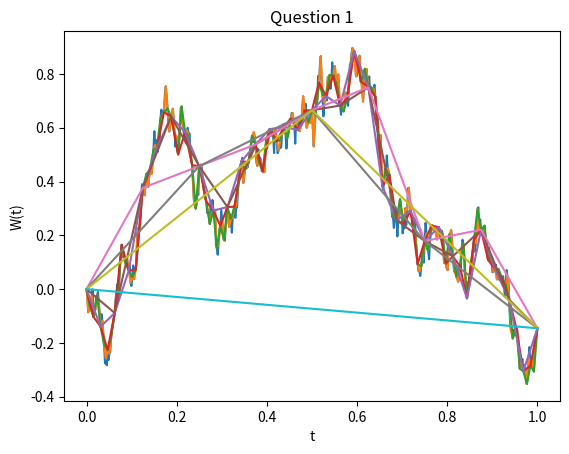

This chart was generated by the following Python code: (Note: this script raises an exception after producing the figure.)
import random
import numpy as np
import matplotlib.pyplot as plt
import time 

# QUESTION 1

start_time = time.time()
plt.figure()

# Create h:
h = np.array([2**-i for i in range(1, 11)])
number_steps = int(1/min(h))

# Generate all eta:s for the smallest level
eta_finest = np.zeros(number_steps)
random.seed("felix")
for e in range(number_steps):
    # Normal distribution, give it sigma not sigma^2
    eta_finest[e] = random.gauss(0, np.sqrt(min(h)))

#Init loop
eta_previous = eta_finest
level_size = number_steps
# Use a loop which uses the previous eta:s, halve the number of steps and 
# create the next granularity of eta and W.
for i in range(len(h)):
    # Sum every two eta:s to form the next level
    level_size = int(len(eta_previous)/2)
    eta_next = np.zeros(level_size)
    W_level = np.zeros(level_size+1)
    timesteps_level = np.array([n/level_size for n in range(level_size+1)])
    for e in range(level_size):
        eta_next[e] = eta_previous[e*2] + eta_previous[e*2+1]
    
    # Create the next W using the previous and the corresponding eta
    for i in range(1, level_size+1): #Level size +1 since non-inclusive range
        W_level[i] = W_level[i-1] + eta_next[i-1]
    plt.plot(timesteps_level, W_level)

    # Prepare for next loop
    eta_previous = eta_next

#Plot it and save it
plt.title("Question 1")
plt.xlabel("t")
plt.ylabel("W(t)")
plt.savefig("figures/q1.png")


print("DONE Q1 in %.2f seconds" % (time.time() - start_time))




# QUESTION 2
start_time = time.time()
plt.figure()

# Create h:
h = np.array([2**-i for i in range(10, 0, -1)])
number_steps = int(1/min(h))

# Generate all eta:s for the smallest level
eta_finest = np.zeros(number_steps)
random.seed("felix")
for e in range(number_steps):
    # Normal distribution, give it sigma not sigma^2
    eta_finest[e] = random.gauss(0, np.sqrt(min(h)))

# For the exact X, we use the small timesteps
timesteps_finest = np.array([n/number_steps for n in range(number_steps+1)])

#Define constants and create necessary empty arrays
W_finest = np.zeros(number_steps+1)
X_exact = np.zeros(number_steps+1)
mu = 2
sigma = 1

# Create the W for the finest level
for j in range(1, number_steps+1):
    W_finest[j] = W_finest[j-1] + eta_finest[j-1]
X_exact = np.exp((mu-(sigma**2)/2)*timesteps_finest + sigma*W_finest)
plt.plot(timesteps_finest, X_exact, label = "True X")

#Init loop
eta_previous = eta_finest
# Use a loop which uses the previous eta:s, halve the number of steps and 
# create the next granularity of eta and W.
for i in range(len(h)):
    level_size = int(len(eta_previous)/2)
    # Create empty arrays of the correct size for this resolution
    eta_next = np.zeros(level_size)
    W_level = np.zeros(level_size+1)
    # Create the correct timesteps
    timesteps_level = np.array([n/level_size for n in range(level_size+1)])
    # Sum every two eta:s to form the next level
    for e in range(level_size):
        eta_next[e] = eta_previous[e*2] + eta_previous[e*2+1]
    
    # Create the next W using the previous and the corresponding eta
    # Start at 0 since W(0) = 0, up to level size +1 since non-inclusive range
    for j in range(1, level_size+1): 
        W_level[j] = W_level[j-1] + eta_next[j-1]
    
    # Create empty array and set X(0) to the correct value
    X_level = np.zeros(level_size+1)
    X_level[0] = 1
    # Calculate the approximated X for this resolution
    for x in range(1, level_size+1):
        X_level[x] = (1+h[i]*mu)*X_level[x-1] + sigma*X_level[x-1]*(W_level[x] - W_level[x-1])

    # Add the approximation for this resolution to the plot
    plt.plot(timesteps_level, X_level, label = "i = %s" % (10-i))

    # Prepare for next loop
    eta_previous = eta_next

# Plot it and save it
plt.title("Question 2")
plt.xlabel("t")
plt.ylabel("X(t)")
plt.legend()
plt.savefig("figures/q2.png")


print("DONE Q2 in %.2f seconds" % (time.time() - start_time))




# QUESTION 3
start_time = time.time()
plt.figure()

# Create h:
h = np.array([2**-i for i in range(10, 0, -1)])
number_steps = int(1/min(h))


# Set constants
M = 1000
mu = 2
sigma = 1
diff_X = np.zeros([M, len(h)])
random.seed("felix")

for m in range(M):
    # Generate all eta:s for the smallest level
    eta_finest = np.zeros(number_steps)
    for e in range(number_steps):
        # Normal distribution, give it sigma not sigma^2 
        eta_finest[e] = random.gauss(0, np.sqrt(min(h)))
    
    # For the exact X, we use the small timesteps
    timesteps_finest = np.array([n/number_steps for n in range(number_steps)])
    #Define constants and create necessary empty arrays for this resolution
    W_finest = np.zeros(number_steps+1)
    X_exact = np.zeros(number_steps+1)

    # Create the W for the finest level
    for j in range(1, number_steps+1):
        W_finest[j] = W_finest[j-1] + eta_finest[j-1]
    X_exact = np.exp((mu-(sigma**2)/2) + sigma*W_finest)

    #Init loop
    eta_previous = eta_finest

    for i in range(len(h)):
        level_size = int(len(eta_previous)/2)
        # Create empty arrays of the correct size for this resolution
        eta_next = np.zeros(level_size)
        W_level = np.zeros(level_size+1)
        # Create the correct timesteps
        timesteps_level = np.array([n/level_size for n in range(level_size+1)])
        # Sum every two eta:s to form the next level
        for e in range(level_size):
            eta_next[e] = eta_previous[e*2] + eta_previous[e*2+1]
        
        # Create the next W using the previous and the corresponding eta
        for j in range(1, level_size+1): #Level size +1 since non-inclusive range
            W_level[j] = W_level[j-1] + eta_next[j-1]

        # Create empty array and set X(0) to the correct value
        X_level = np.zeros(level_size+1)
        X_level[0] = 1
        # Calculate the approximated X for this resolution
        for x in range(1, level_size+1):
            X_level[x] = (1+h[i]*mu)*X_level[x-1] + sigma*X_level[x-1]*(W_level[x] - W_level[x-1])

        # Calculate difference between "true" value and approximation
        diff_X[m, i] = X_exact[-1] - X_level[-1]

        # Prepare for next loop
        eta_previous = eta_next

# Calculate the strong error
strong_errors = np.sqrt(sum((diff_X)**2))/M

# Plot and save
plt.loglog(h, strong_errors, 'o', label = "Strong Error")
plt.loglog(h, np.sqrt(h), label = "sqrt(h)")
plt.xlabel("h")
plt.ylabel("Error")
plt.legend()
plt.title("Question 3")
plt.savefig("figures/q3.png")


print("DONE Q3 in %.2f seconds" % (time.time() - start_time))




# QUESTION 4
start_time = time.time()
plt.figure()

# Create h:
h = np.array([2**-i for i in range(10, 0, -1)])
number_steps = int(1/min(h))


# Set constants
M = 1000
mu = 2
sigma = 1
exp_X_1 = np.exp(mu)
X_last = np.zeros([M, len(h)])
random.seed("felix")

for m in range(M):
    # Generate all eta:s for the smallest level
    eta_finest = np.zeros(number_steps)
    for e in range(number_steps):
    # Normal distribution, give it sigma not sigma^2 
        eta_finest[e] = random.gauss(0, np.sqrt(min(h)))
    
    # For the exact X, we use the small timesteps
    timesteps_finest = np.array([n/number_steps for n in range(number_steps)])
    #Define constants and create necessary empty arrays of the correct size
    W_finest = np.zeros(number_steps+1)
    X_exact = np.zeros(number_steps+1)

    # Create the W for the finest level
    for j in range(1, number_steps+1):
        W_finest[j] = W_finest[j-1] + eta_finest[j-1]
    # Calculate exact X for the generated Brownian motion
    X_exact = np.exp((mu-(sigma**2)/2) + sigma*W_finest)


    #Init loop
    eta_previous = eta_finest

    for i in range(len(h)):
        # Create empty arrays of the correct size for this resolution
        level_size = int(len(eta_previous)/2)
        eta_next = np.zeros(level_size)
        W_level = np.zeros(level_size+1)
        # Create the correct timesteps
        timesteps_level = np.array([n/level_size for n in range(level_size+1)])
        # Sum every two eta:s to form the next level
        for e in range(level_size):
            eta_next[e] = eta_previous[e*2] + eta_previous[e*2+1]
        
        # Create the next W using the previous and the corresponding eta
        for j in range(1, level_size+1): #Level size +1 since non-inclusive range
            W_level[j] = W_level[j-1] + eta_next[j-1]
        
        # Create empty array and set X(0) to the correct value
        X_level = np.zeros(level_size+1)
        X_level[0] = 1
        # Calculate the approximated X for this resolution
        for x in range(1, level_size+1):
            X_level[x] = (1+h[i]*mu)*X_level[x-1] + sigma*X_level[x-1]*(W_level[x] - W_level[x-1])

        # Save the last X to be used to calculate error
        X_last[m, i] = X_level[-1]
        
        # Prepare for next loop
        eta_previous = eta_next

# Sum each column (each resolution) and divide by M
x_h = sum(X_last)/M

# Obtain the weak errors, one for each resolution
weak_errors = abs(exp_X_1 - x_h)

# Plot and save
plt.loglog(h, weak_errors, 'o', label = "Weak Error")
plt.loglog(h, np.sqrt(h), label = "sqrt(h)")
plt.xlabel("h")
plt.ylabel("Error")
plt.legend()
plt.title("Question 4")
plt.savefig("figures/q4.png")


print("DONE Q4 in %.2f seconds" % (time.time() - start_time))




# QUESTION 5
start_time = time.time()
plt.figure()

# Create h:
h = np.array([2**-i for i in range(10, 0, -1)])
number_steps = int(1/min(h))


# Set constants
M = 1000
mu = 2
sigma = 1
diff_X = np.zeros([M, len(h)])
random.seed("felix")

for m in range(M):
    # Generate all eta:s for the smallest level
    eta_finest = np.zeros(number_steps)
    for e in range(number_steps):
    # Normal distribution, give it sigma not sigma^2 
        eta_finest[e] = random.gauss(0, np.sqrt(min(h)))
    
    # For the exact X, we use the small timesteps
    timesteps_finest = np.array([n/number_steps for n in range(number_steps)])
    #Define constants and create necessary empty arrays
    W_finest = np.zeros(number_steps+1)
    X_exact = np.zeros(number_steps+1)

    # Create the W for the finest level
    for j in range(1, number_steps+1):
        W_finest[j] = W_finest[j-1] + eta_finest[j-1]
    X_exact = np.exp((mu-(sigma**2)/2) + sigma*W_finest)


    #Init loop
    eta_previous = eta_finest

    for i in range(len(h)):
        # Create empty arrays of the correct size for this resolution
        level_size = int(len(eta_previous)/2)
        eta_next = np.zeros(level_size)
        W_level = np.zeros(level_size+1)
        # Create the correct timesteps
        timesteps_level = np.array([n/level_size for n in range(level_size+1)])
        
        # Sum every two eta:s to form the next level
        for e in range(level_size):
            eta_next[e] = eta_previous[e*2] + eta_previous[e*2+1]
        
        # Create the next W using the previous and the corresponding eta
        for j in range(1, level_size+1): #Level size +1 since non-inclusive range
            W_level[j] = W_level[j-1] + eta_next[j-1]
        
        # Create empty array and set X(0) to the correct value
        X_level = np.zeros(level_size+1)
        X_level[0] = 1

        # Calculate the approximated X for this resolution
        for x in range(1, level_size+1):
            X_level[x] = (1+h[i]*mu)*X_level[x-1] + sigma*X_level[x-1]*(W_level[x] - W_level[x-1])
        
        # Save the difference between the "true" value and the approximation
        diff_X[m, i] = (X_exact[-1])**2 - (X_level[-1])**2

        # Prepare for next loop
        eta_previous = eta_next

# Calculate the weak error
weak_errors = np.sqrt(sum((diff_X)**2))/M

# Plot and save
plt.loglog(h, weak_errors, 'o', label = "Weak Error")
plt.loglog(h, np.sqrt(h), label = "sqrt(h)")
plt.xlabel("h")
plt.ylabel("Error")
plt.legend()
plt.title("Question 5")
plt.savefig("figures/q5.png")


print("DONE Q5 in %.2f seconds" % (time.time() - start_time))
